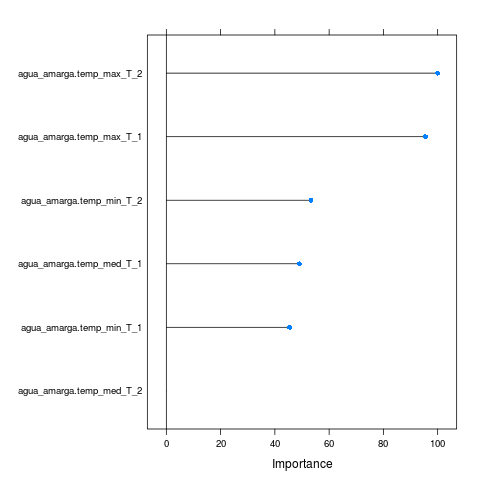

The file beside this chart, header and first rows:
, Overall
agua_amarga.temp_max_T_2, 100
agua_amarga.temp_med_T_2, 0
agua_amarga.temp_min_T_2, 53.26
agua_amarga.temp_max_T_1, 95.49
agua_amarga.temp_med_T_1, 49.05
agua_amarga.temp_min_T_1, 45.41
